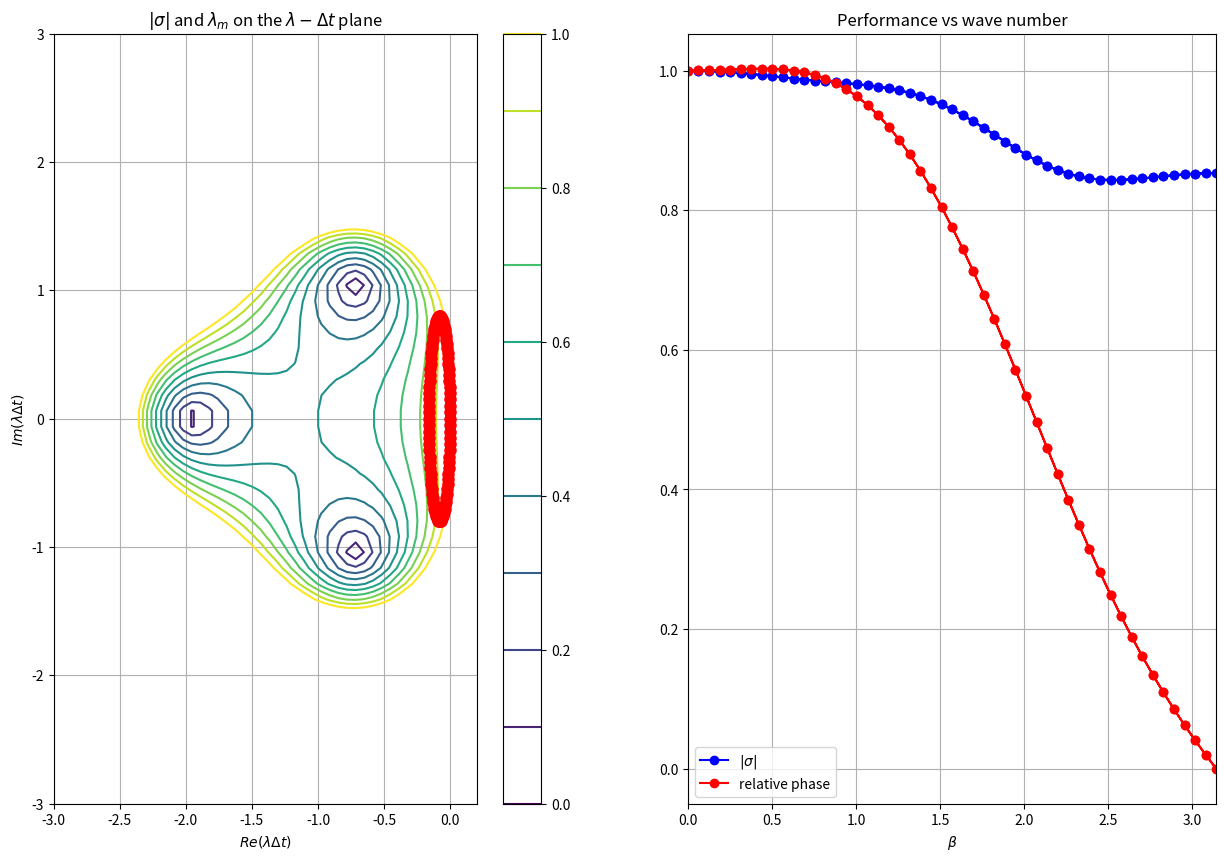

Source code (Python):
#=================================================================
# AE2220-II - Computational Modelling.
# Analysis program for work session 3 preparation
#
# Line 20: Definition of gammas for 4-stage time march
# Line 18: Definition of the lambda-sigma relation
#
#=================================================================
import numpy as np
import scipy.linalg as spl
import matplotlib.pyplot as plt
import matplotlib.gridspec as gridspec

#------------------------------------------------------
# Input parameters
#------------------------------------------------------
nx    = 100;   # Number of mesh points (must be even)
alpha = 0.8;  # Courant number
kdt   = 0.04; # Artificial viscosity parameter * Delta t
g1    = 1;    # LSRK : gamma 1
g2    =-0.27159831;    # LSRK : gamma 2
g3    = 0.5;    # LSRK : gamma 3
g4    = 1;    # LSRK : gamma 4

#------------------------------------------------------
# Function for the lambda-sigma relation
#------------------------------------------------------
def lamSig(ldt):
   # sigma = 1 + ldt;               # Euler explicit time march
   #sigma = 1/(1- ldt);            # Euler implicit time march
   #sigma = (1+ldt/2)/(1- ldt/2)   # Trapezoidal time march
   sigma = 1 + g4 * ldt + g3 * g4 * ldt ** 2 + g2 * g3 * g4 * ldt ** 3 + g1 * g2 * g3 * g4 * ldt ** 4
   return sigma

#------------------------------------------------------
# Define the semi-discrete matrix A * Dt
# for the linear advection operator
#------------------------------------------------------
AaDt = np.zeros((nx, nx))
for i in range(0, nx):
   if i == 0:      # Left periodic boundary
      AaDt[i,nx-1] = -1;
      AaDt[i,i]    =  0;
      AaDt[i,i+1]  =  1;
   elif i == nx-1: # Right periodic boundary
      AaDt[i,i-1]  = -1;
      AaDt[i,i]    =  0;
      AaDt[i,0]    =  1;
   else :          # Interior
      AaDt[i,i-1]  = -1;
      AaDt[i,i]    =  0;
      AaDt[i,i+1]  =  1;
AaDt *= -alpha/2.;

#------------------------------------------------------
# Define the semi-discrete matrix A * Dt
# for linear diffusion * (Delta x)^2
# (This provides an artificial viscosity which
#  vanishes with decreasing Delta x.
#------------------------------------------------------
AdDt = np.zeros((nx, nx))
for i in range(0, nx):
   if i == 0:      # Left periodic boundary
      AdDt[i,nx-1] =  1;
      AdDt[i,i]    = -2;
      AdDt[i,i+1]  =  1;
   elif i == nx-1: # Right periodic boundary
      AdDt[i,i-1]  =  1;
      AdDt[i,i]    = -2;
      AdDt[i,0]    =  1;
   else :          # Interior
      AdDt[i,i-1]  =  1;
      AdDt[i,i]    = -2;
      AdDt[i,i+1]  =  1;
AdDt *= kdt;

#------------------------------------------------------------
# Define the total semi-discrete matrix A*DT, then
# compute the semi-discrete eigenvalues lambda *DT
# from the expression in the notes for circulant matrices
#------------------------------------------------------------
ADt = AaDt + AdDt;
beta=np.zeros(nx);
ldt=np.zeros(nx,'complex')
for m in range(nx):
  beta[m] = 2*np.pi*m/nx;
  if beta[m] > np.pi: beta[m] = 2*np.pi - beta[m]; # negative beta modes
  for j in range(0, nx):
    ldt[m] = ldt[m] + ADt[0,j]*np.exp(1j*2.*np.pi*j*m/nx);

#------------------------------------------------------------
# Compute the eigenvalues of C using the lambda-sigma relation,
# then determine the amplitude and relative phase of each mode
#------------------------------------------------------------
sigma  = lamSig(ldt);
magSig = np.abs(sigma);
relPse = np.ones(nx);
for m in range(1,nx):
   relPse[m] = -np.angle(sigma[m])/(alpha*beta[m]);
   if (m>nx/2): relPse[m] = -relPse[m] # negative beta modes


#===================================================================
# Output results
#===================================================================

#------------------------------------------------------------
# Write the results to the screen
#------------------------------------------------------------
print('mode   beta       ldt          sigma      magSig relPse')
print("----------------------------------------------------------")
for m in range(nx):
  print( '%3i' % m, '| %5.2f' % beta[m], '| %5.2f' % np.real(ldt[m]), '%5.2f' % np.imag(ldt[m]), \
          '| %5.2f' % np.real(sigma[m]), '%5.2f' % np.imag(sigma[m]), '| %5.2f' % magSig[m], '%5.2f' % relPse[m] )

#------------------------------------------------------
# Define a grid of points on the lambda*Dt plane
# then compute |sigma| at these points
# so we can plot contours of |sigma| < 1 on the
# lambda*Dt plane.
#------------------------------------------------------
prr = np.linspace(-3.0,0.2,50)   # Real range
pir = np.linspace(-3.0,3.0,50)   # Imagainary range
prc,pic = np.meshgrid(prr,pir);  # Grid of points
pldt=prc + 1j*pic;               # lambda dt values for each point
pSigma = lamSig(pldt);           # sigma at each point
pMagSig = np.abs(pSigma);        # |sigma at each point|

#------------------------------------------------------
# Plot values on the ldt plane and performance vs beta
#------------------------------------------------------
fig = plt.figure(figsize=(15,10))

# Plot the lambda-delta t plane
ax1 = fig.add_subplot(121)
ax1.set_title("$|\sigma|$ and $\lambda_m$ on the $\lambda-\Delta t$ plane")
ax1.set_xlabel("$Re(\lambda\Delta t)$")
ax1.set_ylabel("$Im(\lambda\Delta t)$")
ax1.grid()
lev = np.linspace(0.0,1.0,11)
a = ax1.contour(prc, pic, pMagSig, lev)
fig.colorbar(a, ax=ax1)
ax1.plot(np.real(ldt),np.imag(ldt),'ro',markersize=8)

# Plot the amplification factor and relative phase.
ax2 = fig.add_subplot(122)
ax2.set_title("Performance vs wave number")
ax2.set_xlabel("$\\beta$")
ax2.set_xlim((0,np.pi))
ax2.grid()
ax2.plot(beta, magSig, '-bo', label="$|\sigma|$")
ax2.plot(beta, relPse, '-ro', label="relative phase")
ax2.legend(loc="lower left")

plt.show()

